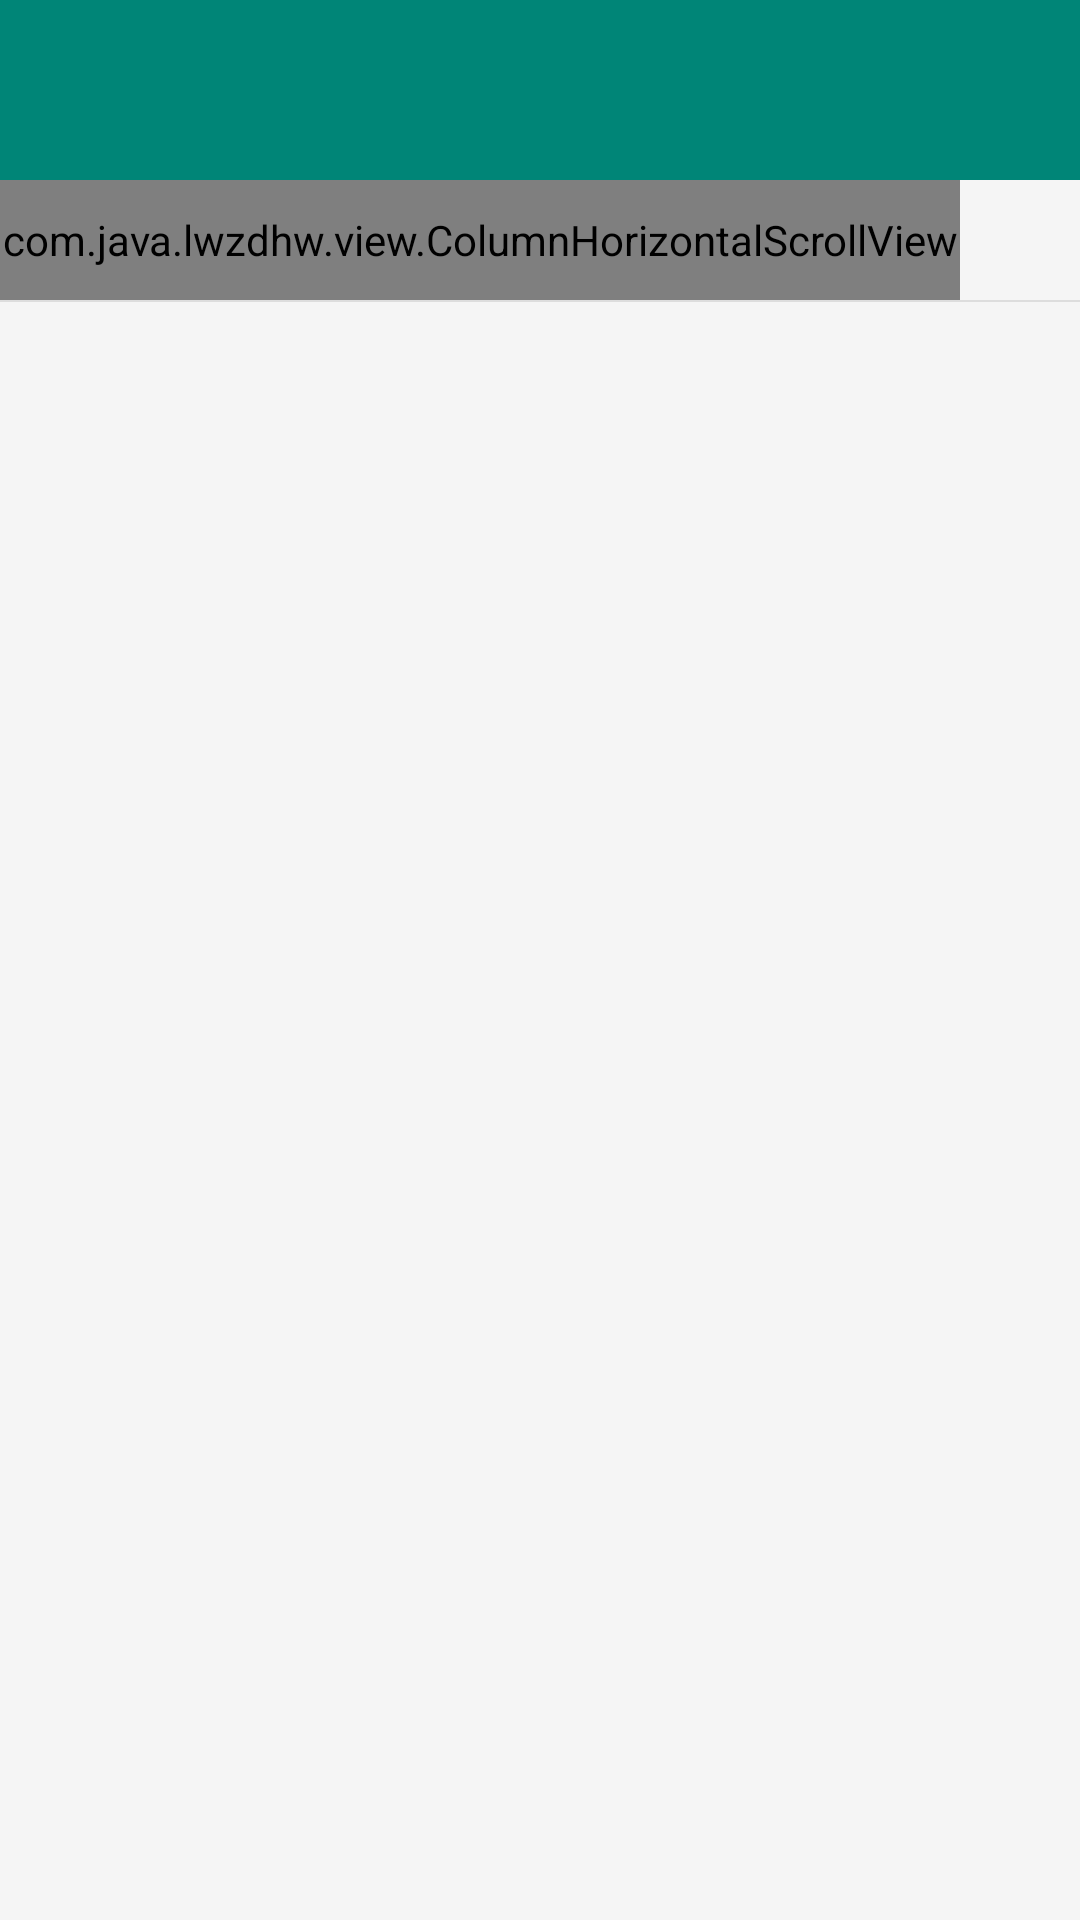

Reconstruct the res/layout file that produces this screen, plus the resources it refers to.
<!-- AndroidManifest.xml: application theme AppTheme.NoActionBar -->
<!-- res/layout/app_bar_main.xml -->
<?xml version="1.0" encoding="utf-8"?>
<LinearLayout xmlns:android="http://schemas.android.com/apk/res/android"
    xmlns:app="http://schemas.android.com/apk/res-auto"
    xmlns:tools="http://schemas.android.com/tools"
    android:layout_width="match_parent"
    android:layout_height="match_parent"
    android:orientation="vertical"
    tools:context=".MainActivity">

    <android.support.design.widget.AppBarLayout
        android:layout_width="match_parent"
        android:layout_height="wrap_content"
        android:theme="@style/AppTheme.AppBarOverlay">

        <android.support.v7.widget.Toolbar
            android:id="@+id/toolbar"
            android:layout_width="match_parent"
            android:layout_height="60dp"
            android:background="?attr/colorPrimary"
            app:popupTheme="@style/AppTheme.PopupOverlay" />

    </android.support.design.widget.AppBarLayout>

    <include layout="@layout/content_main" />

</LinearLayout>
<!-- res/layout/content_main.xml (included above) -->
<?xml version="1.0" encoding="utf-8"?>
<LinearLayout
    android:layout_width="match_parent"
    android:layout_height="match_parent"
    android:orientation="vertical"
    xmlns:android="http://schemas.android.com/apk/res/android" >

    <LinearLayout
        android:layout_width="match_parent"
        android:layout_height="40.0dp"
        android:background="@color/activity_bg_color"
        android:orientation="horizontal">

        <RelativeLayout
            android:id="@+id/column"
            android:layout_weight="1"
            android:layout_width="match_parent"
            android:layout_height="40.0dp">

            <com.java.lwzdhw.view.ColumnHorizontalScrollView
                android:id="@+id/scroll_view"
                android:layout_width="match_parent"
                android:layout_height="40.0dp"
                android:scrollbars="none">

                <LinearLayout
                    android:id="@+id/radio_group"
                    android:layout_centerVertical="true"
                    android:gravity="center_vertical"
                    android:orientation="horizontal"
                    android:paddingLeft="10dp"
                    android:paddingRight="10dp"
                    android:layout_width="match_parent"
                    android:layout_height="40.0dp"></LinearLayout>

            </com.java.lwzdhw.view.ColumnHorizontalScrollView>

            <ImageView
                android:id="@+id/shade_left"
                android:layout_width="10.0dip"
                android:layout_height="40.0dip"
                android:layout_alignParentLeft="true"
                android:layout_centerVertical="true"
                android:visibility="gone" />

            <ImageView
                android:id="@+id/shade_right"
                android:layout_width="10.0dip"
                android:layout_height="40.0dip"
                android:layout_alignParentRight="true"
                android:layout_centerVertical="true"
                android:visibility="visible" />

        </RelativeLayout>

        <LinearLayout
            android:id="@+id/more_columns"
            android:layout_width="wrap_content"
            android:layout_height="40.0dip" >

            <ImageView
                android:id="@+id/button_more_columns"
                android:layout_width="40.0dip"
                android:layout_height="40.0dip"
                android:layout_gravity="center_vertical"
                android:src="@drawable/channel_glide_day_bg" />
        </LinearLayout>

    </LinearLayout>

    <View
        android:id="@+id/category_line"
        android:background="#ffdddddd"
        android:layout_width="match_parent"
        android:layout_height="0.5dip" />

    <android.support.v4.view.ViewPager
        android:id="@+id/view_pager"
        android:background="@color/activity_bg_color"
        android:layout_width="match_parent"
        android:layout_height="match_parent"></android.support.v4.view.ViewPager>


</LinearLayout>
<!-- resources referenced by this layout -->
<resources>
  <color name="activity_bg_color">#fff5f5f5</color>
  <style name="AppTheme.AppBarOverlay" parent="ThemeOverlay.AppCompat.Dark.ActionBar" />
  <style name="AppTheme.PopupOverlay" parent="ThemeOverlay.AppCompat.Light" />
  <style name="AppTheme.NoActionBar">
          <item name="windowActionBar">false</item>
          <item name="windowNoTitle">true</item>
      </style>
</resources>
